Dataset: data (GitHub, 7Solomon/image_recognition_for_simplified_structures). Classes: 0 gelenk, 1 festlager, 2 loslager, 3 biegesteife ecke, normal force hinge.

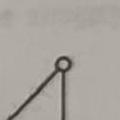
Label: 0 gelenk

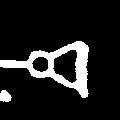
Label: 1 festlager

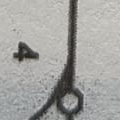
Label: 0 gelenk

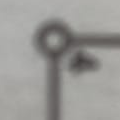
Label: 0 gelenk

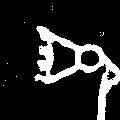
Label: 1 festlager

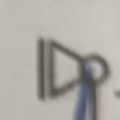
Label: 2 loslager
